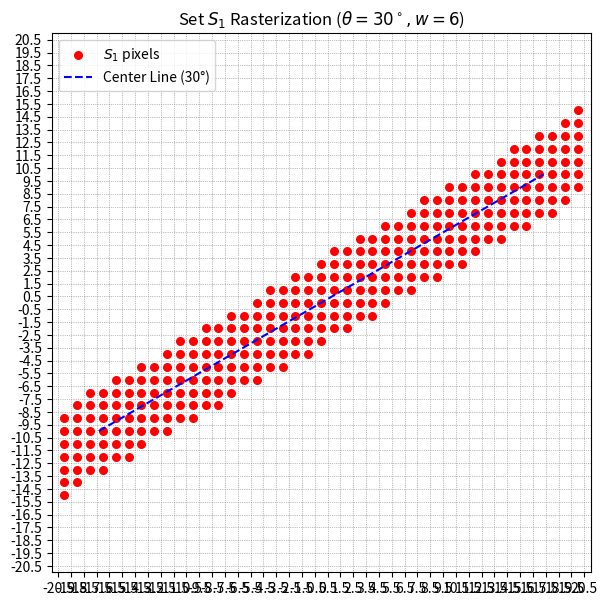

Write Python code to recreate this figure.
import math
import matplotlib.pyplot as plt
import numpy as np


def plot_bresenham_thick_line_angle(N, angle_deg, w):
    """Plots the set S1 inside an N x N window using a direct angle theta.

    S1 = { (x,y) in Z^2 | |x*sin(theta) - y*cos(theta)| <= w / 2 }
    """
    # Convert angle to radians
    theta = math.radians(angle_deg)

    # Calculate direction vector components
    sin_t = math.sin(theta)
    cos_t = math.cos(theta)

    # Scaled integer conversion for direction vector (preserves precision)
    SCALE = 1000
    dx = int(round(cos_t * SCALE))
    dy = int(round(sin_t * SCALE))

    # Calculate threshold (w * L) / 2
    L = math.hypot(dx, dy)
    threshold = (w * L) / 2.0

    # Grid bounds centered at (0,0)
    half_win = N // 2
    x_range = range(-half_win, half_win + 1)
    y_range = range(-half_win, half_win + 1)

    two_dx = 2 * dx
    active_pixels = []

    # Rasterization loop
    for x in x_range:
        # Base value for y = y_range[0]
        F = 2 * (x * dy - y_range[0] * dx)

        for y in y_range:
            # Check condition |F(x,y)| <= 2 * threshold
            if abs(F) <= 2 * threshold:
                active_pixels.append((x, y))

            # Incremental update step for y -> y + 1
            F -= two_dx

    # Plotting
    fig, ax = plt.subplots(figsize=(7, 7))

    if active_pixels:
        px, py = zip(*active_pixels)
        ax.scatter(px, py, color="red", s=30, label="$S_1$ pixels")

    # Center reference line
    line_len = half_win
    ax.plot(
        [-line_len * cos_t, line_len * cos_t],
        [-line_len * sin_t, line_len * sin_t],
        color="blue",
        linestyle="--",
        linewidth=1.5,
        label=f"Center Line ({angle_deg}°)",
    )

    # Grid setup
    ax.set_xticks(np.arange(-half_win - 0.5, half_win + 1.5, 1))
    ax.set_yticks(np.arange(-half_win - 0.5, half_win + 1.5, 1))
    ax.grid(True, which="both", color="gray", linestyle=":", linewidth=0.5)

    ax.set_xlim(-half_win - 1, half_win + 1)
    ax.set_ylim(-half_win - 1, half_win + 1)
    ax.set_aspect("equal")
    ax.set_title(f"Set $S_1$ Rasterization ($\\theta={angle_deg}^\\circ, w={w}$)")
    ax.legend(loc="upper left")

    plt.show()


# Example Usage:
# Window size N = 41 (from -20 to 20)
# Pass angle theta in degrees directly (e.g., 30 degrees)
# Line width w = 6
plot_bresenham_thick_line_angle(N=41, angle_deg=30, w=6)
